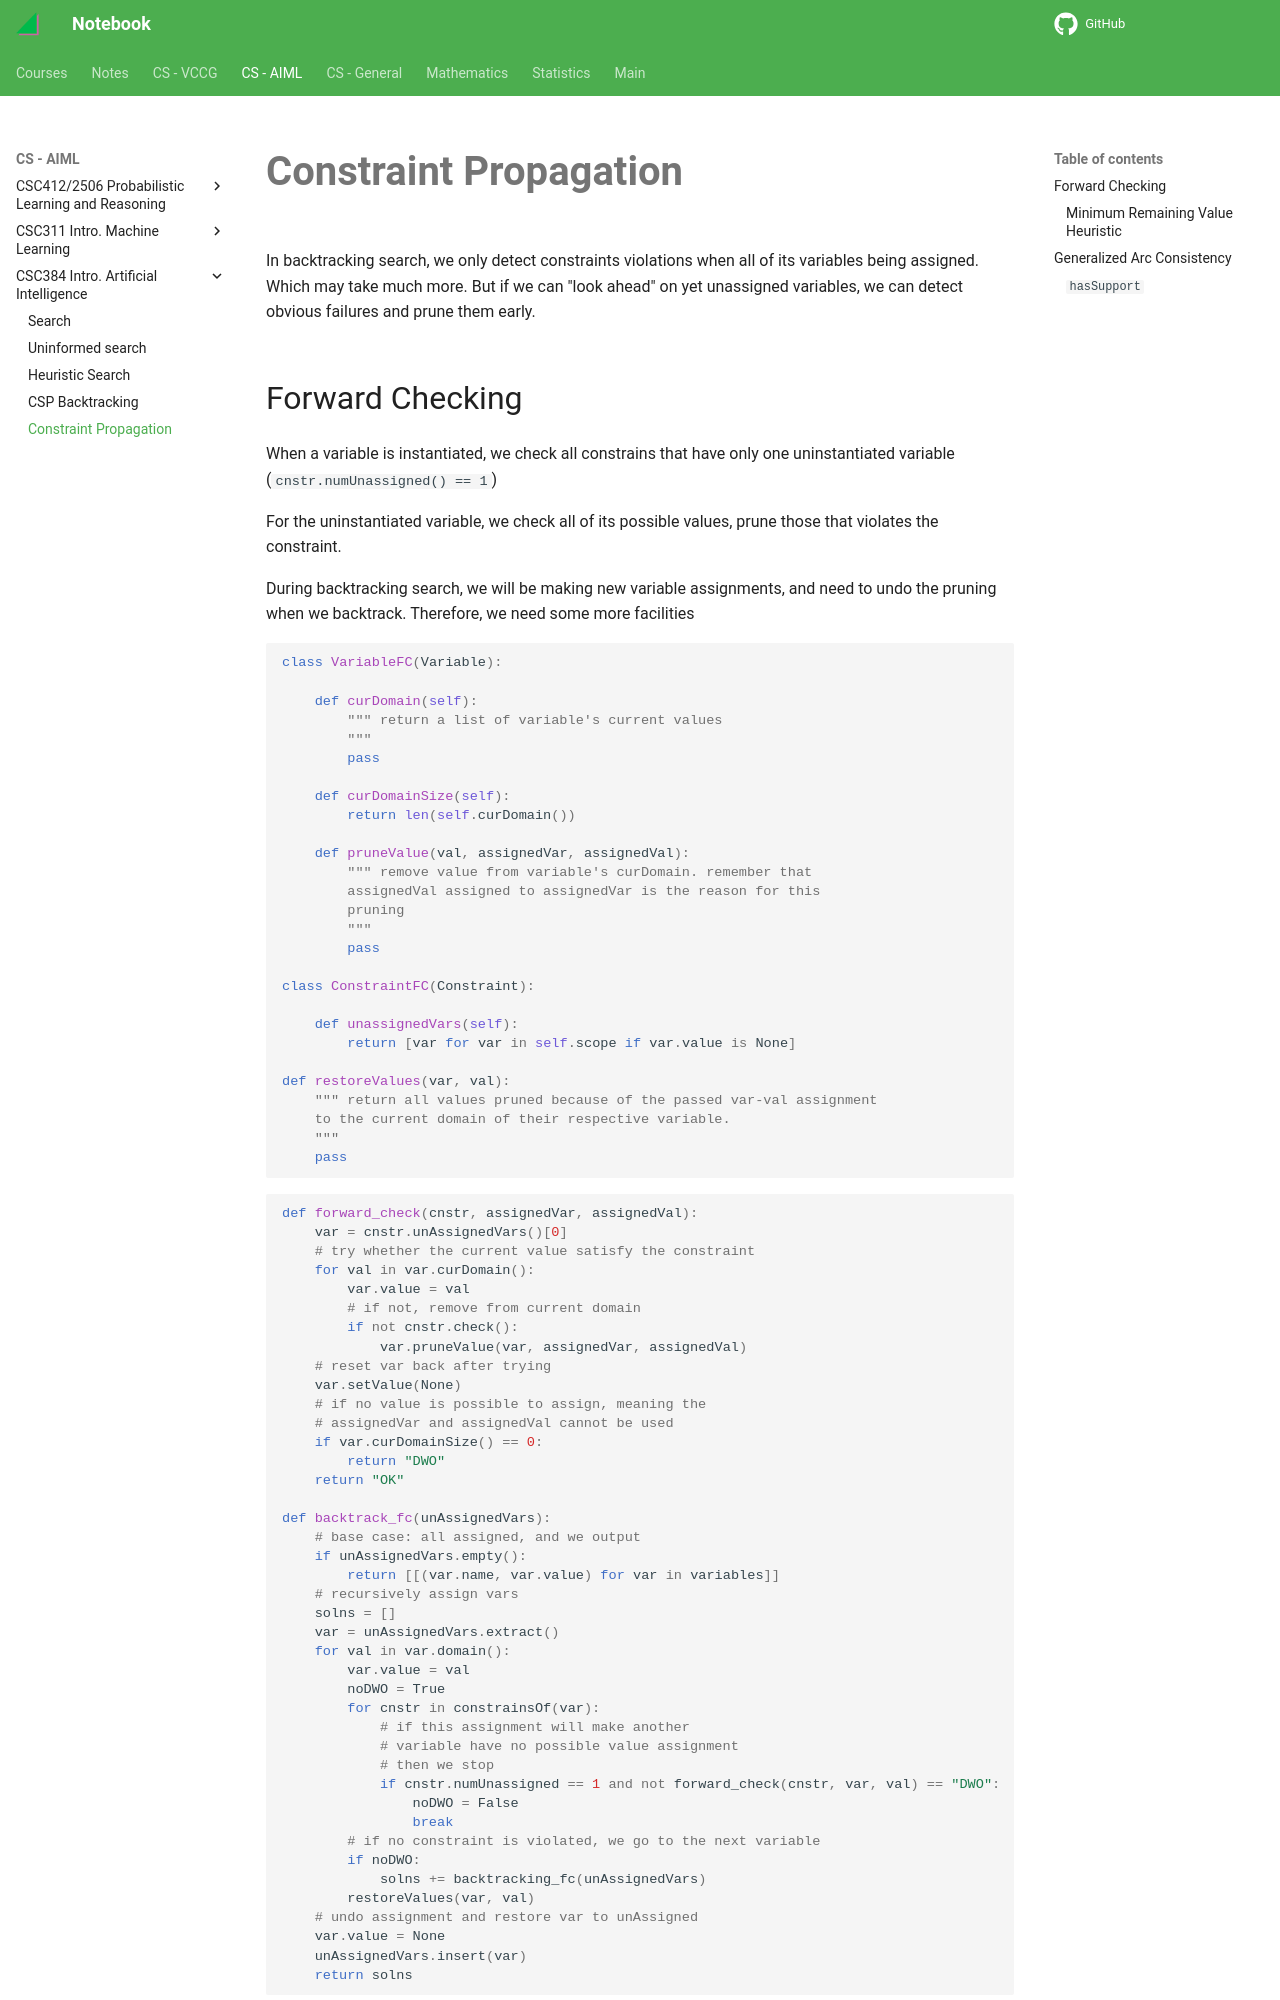

repository: haoda-li/notebook · page: aiml/csc384/fc_gac.html · generator: mkdocs

# Constraint Propagation

In backtracking search, we only detect constraints violations when all of its variables being assigned. Which may take much more. But if we can "look ahead" on yet unassigned variables, we can detect obvious failures and prune them early. 

## Forward Checking
When a variable is instantiated, we check all constrains that have only one uninstantiated variable (`cnstr.numUnassigned() == 1`)

For the uninstantiated variable, we check all of its possible values, prune those that violates the constraint.

During backtracking search, we will be making new variable assignments, and need to undo the pruning when we backtrack. Therefore, we need some more facilities 

```python
class VariableFC(Variable):
    
    def curDomain(self):
        """ return a list of variable's current values
        """
        pass
    
    def curDomainSize(self):
        return len(self.curDomain())
    
    def pruneValue(val, assignedVar, assignedVal):
        """ remove value from variable's curDomain. remember that 
        assignedVal assigned to assignedVar is the reason for this 
        pruning
        """ 
        pass
    
class ConstraintFC(Constraint):
    
    def unassignedVars(self):
        return [var for var in self.scope if var.value is None]
    
def restoreValues(var, val):
    """ return all values pruned because of the passed var-val assignment 
    to the current domain of their respective variable.
    """
    pass
```

```python
def forward_check(cnstr, assignedVar, assignedVal):
    var = cnstr.unAssignedVars()[0]
    # try whether the current value satisfy the constraint
    for val in var.curDomain():
        var.value = val
        # if not, remove from current domain
        if not cnstr.check():
            var.pruneValue(var, assignedVar, assignedVal)
    # reset var back after trying
    var.setValue(None)
    # if no value is possible to assign, meaning the 
    # assignedVar and assignedVal cannot be used
    if var.curDomainSize() == 0:
        return "DWO"
    return "OK"

def backtrack_fc(unAssignedVars):
    # base case: all assigned, and we output
    if unAssignedVars.empty():
        return [[(var.name, var.value) for var in variables]]
    # recursively assign vars 
    solns = []
    var = unAssignedVars.extract()
    for val in var.domain():
        var.value = val
        noDWO = True
        for cnstr in constrainsOf(var):
            # if this assignment will make another 
            # variable have no possible value assignment
            # then we stop
            if cnstr.numUnassigned == 1 and not forward_check(cnstr, var, val) == "DWO":
                noDWO = False
                break
        # if no constraint is violated, we go to the next variable
        if noDWO:
            solns += backtracking_fc(unAssignedVars)
        restoreValues(var, val)
    # undo assignment and restore var to unAssigned
    var.value = None
    unAssignedVars.insert(var)
    return solns
```
